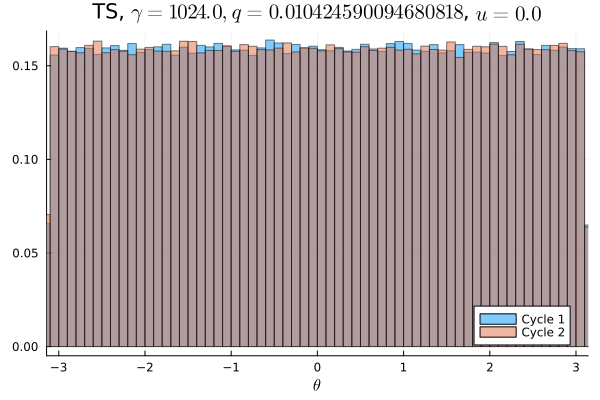

Values plotted in this chart, from the file beside it:
Cycle 1, Cycle 2
0.009975, 0.01026
0.009694, 0.01024
0.009816, 0.009987
0.01019, 0.01
0.009987, 0.009922
0.009794, 0.009878
0.01008, 0.009853
0.009919, 0.01018
0.01005, 0.01004
0.009778, 0.0102
0.01012, 0.009987
0.009925, 0.009828
0.01005, 0.01007
0.01008, 0.009909
0.009881, 0.009953
0.01018, 0.009825
0.009962, 0.009928
0.009981, 0.009934
0.009953, 0.009847
0.009978, 0.01008
0.01006, 0.009975
0.01008, 0.009891
0.0102, 0.009991
0.009809, 0.009931
0.009894, 0.0098
0.009959, 0.0104
0.01001, 0.01035
0.009797, 0.01014
0.01008, 0.009681
0.0101, 0.01016
0.01011, 0.009753
0.01019, 0.009888
0.009888, 0.01004
0.01016, 0.01014
0.01007, 0.009916
0.01004, 0.01005
0.009803, 0.01012
0.01001, 0.01015
0.009538, 0.01003
0.009956, 0.009841
0.0105, 0.01009
0.01021, 0.009881
0.01006, 0.01012
0.01015, 0.01006
0.009784, 0.01028
0.01009, 0.009869
0.01019, 0.009903
0.009803, 0.009997
0.009991, 0.01011
0.01027, 0.00995
0.01001, 0.009922
0.009984, 0.01013
0.009825, 0.01011
0.01002, 0.0099
0.01001, 0.01015
0.01001, 0.009944
0.009922, 0.0095
0.009972, 0.01005
0.01008, 0.009941
0.01021, 0.01009
... 40 more rows
